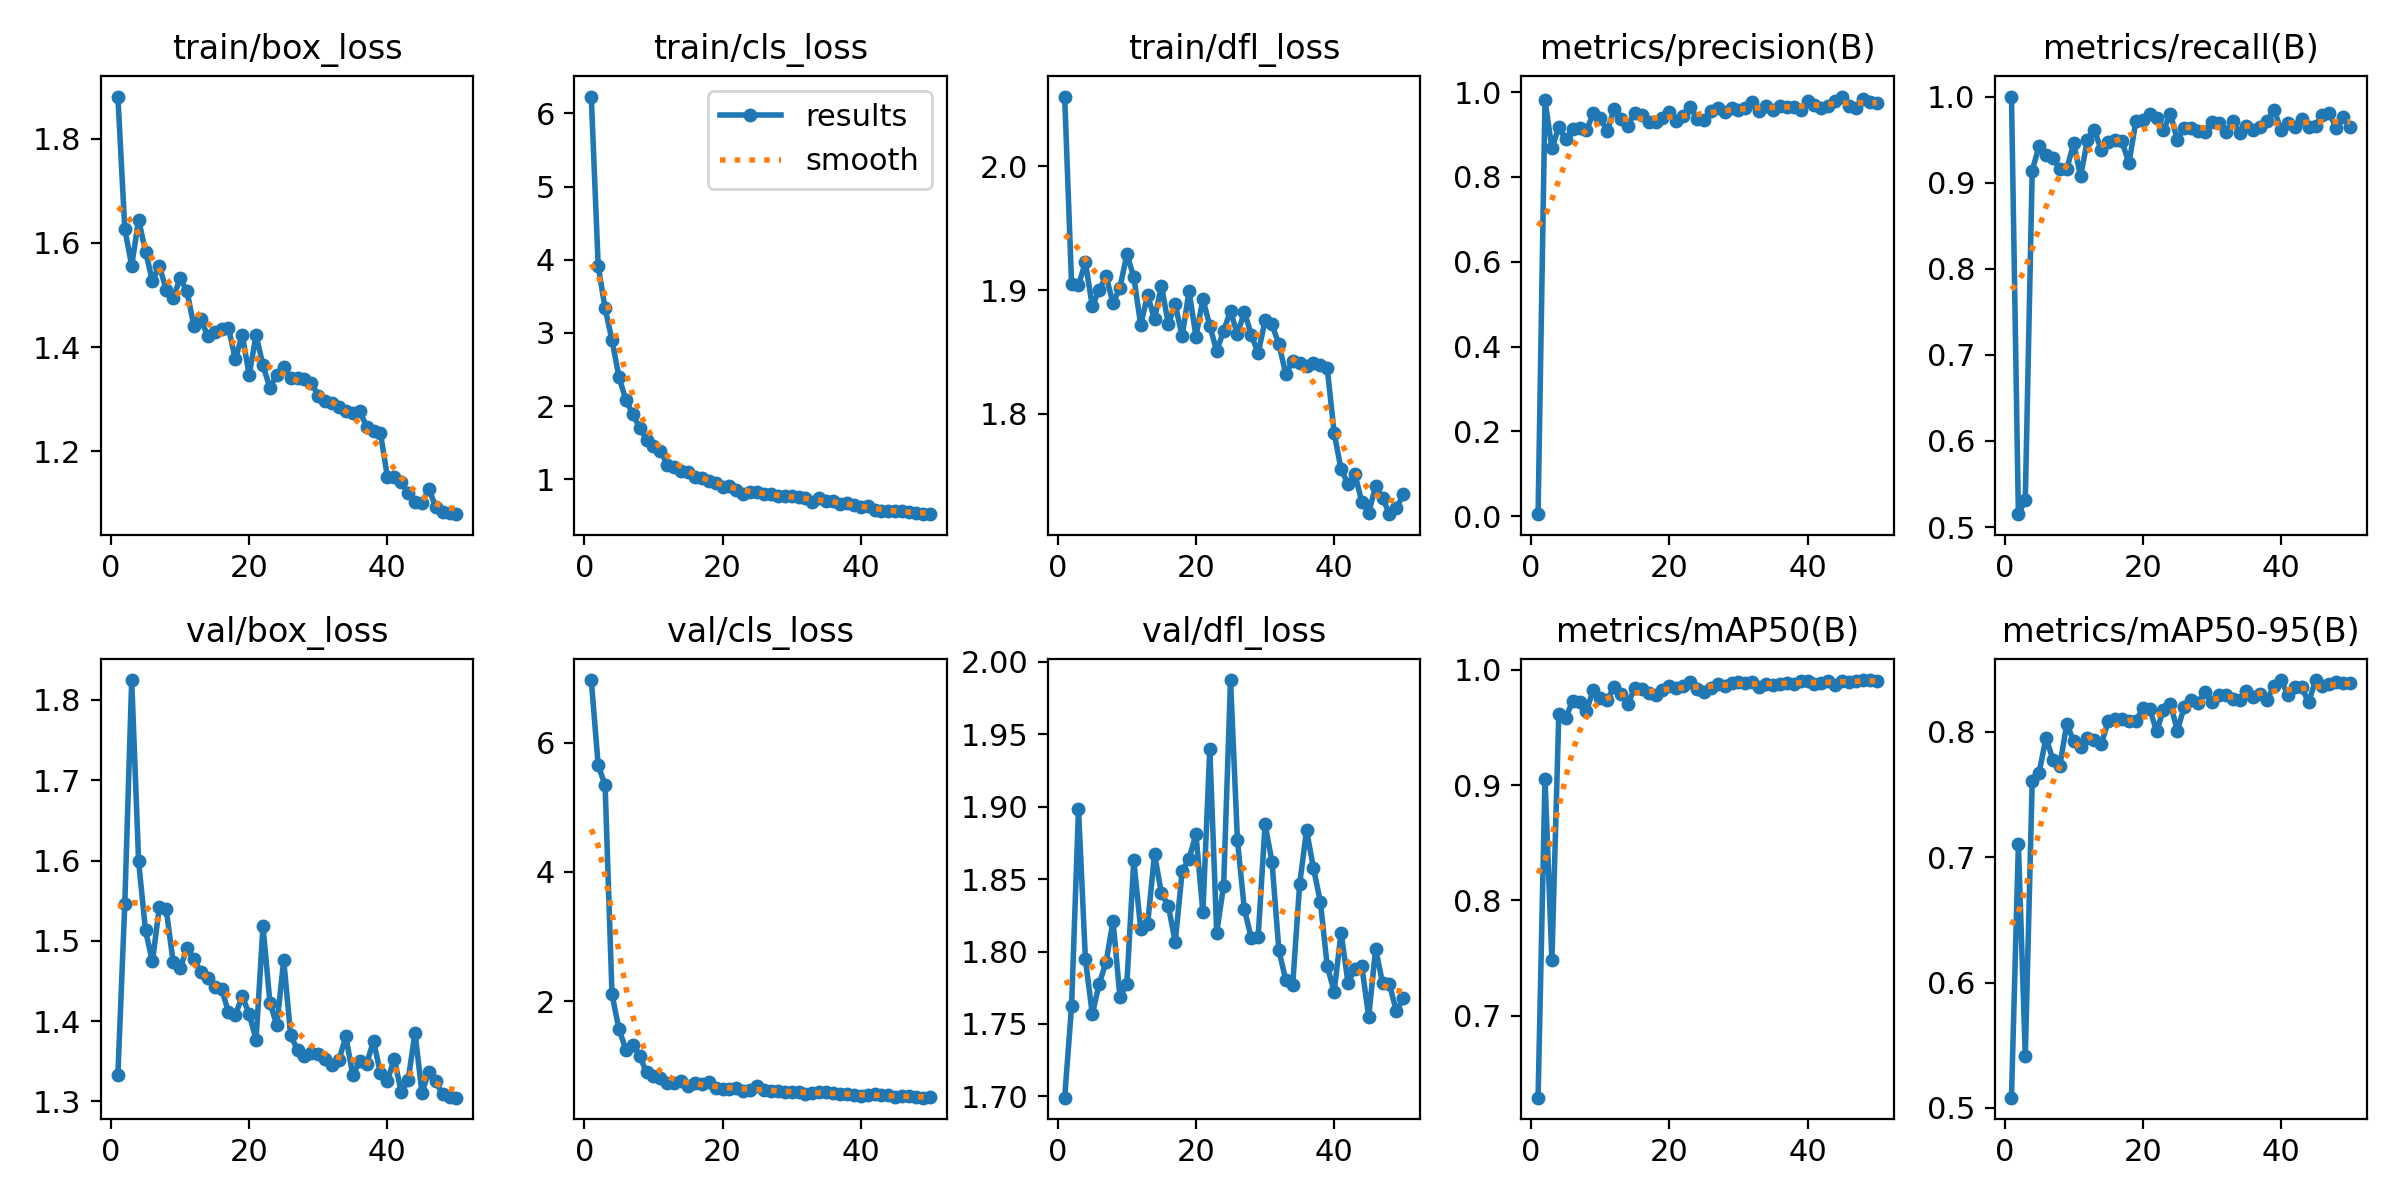

The data file committed next to this chart (first rows):
epoch, time, train/box_loss, train/cls_loss, train/dfl_loss, metrics/precision(B), metrics/recall(B), metrics/mAP50(B), metrics/mAP50-95(B), val/box_loss, val/cls_loss, val/dfl_loss, lr/pg0, lr/pg1, lr/pg2
1, 34.68, 1.881, 6.23, 2.056, 0.00497, 1, 0.6288, 0.5081, 1.333, 6.97, 1.699, 0.0002317, 0.0002317, 0.0002317
2, 54.77, 1.627, 3.918, 1.905, 0.9807, 0.5149, 0.9054, 0.7105, 1.546, 5.652, 1.763, 0.0004604, 0.0004604, 0.0004604
3, 73.43, 1.556, 3.334, 1.904, 0.8678, 0.5315, 0.7483, 0.5414, 1.825, 5.343, 1.899, 0.0006797, 0.0006797, 0.0006797
4, 92.62, 1.645, 2.902, 1.922, 0.9173, 0.914, 0.9616, 0.7608, 1.599, 2.102, 1.795, 0.0006716, 0.0006716, 0.0006716
5, 111.3, 1.583, 2.401, 1.887, 0.8886, 0.9427, 0.9587, 0.7674, 1.513, 1.569, 1.757, 0.0006575, 0.0006575, 0.0006575
6, 130.7, 1.527, 2.086, 1.9, 0.9142, 0.9325, 0.9728, 0.7955, 1.474, 1.248, 1.778, 0.0006433, 0.0006433, 0.0006433
7, 149.9, 1.555, 1.892, 1.911, 0.9165, 0.9292, 0.9718, 0.7776, 1.542, 1.312, 1.793, 0.0006292, 0.0006292, 0.0006292
8, 168.6, 1.51, 1.702, 1.889, 0.9097, 0.9157, 0.9644, 0.7731, 1.539, 1.149, 1.821, 0.000615, 0.000615, 0.000615
9, 187.9, 1.493, 1.542, 1.902, 0.9509, 0.9155, 0.983, 0.8063, 1.473, 0.8979, 1.769, 0.0006009, 0.0006009, 0.0006009
10, 206.9, 1.532, 1.454, 1.929, 0.9389, 0.946, 0.9758, 0.7927, 1.466, 0.8455, 1.778, 0.0005868, 0.0005868, 0.0005868
11, 226.1, 1.507, 1.39, 1.911, 0.908, 0.9073, 0.974, 0.7877, 1.49, 0.8083, 1.863, 0.0005726, 0.0005726, 0.0005726
12, 245.1, 1.44, 1.196, 1.872, 0.9591, 0.9498, 0.9849, 0.7951, 1.478, 0.7268, 1.816, 0.0005585, 0.0005585, 0.0005585
13, 263.8, 1.453, 1.17, 1.896, 0.9375, 0.9608, 0.9794, 0.7938, 1.461, 0.7356, 1.819, 0.0005444, 0.0005444, 0.0005444
14, 282.9, 1.421, 1.112, 1.876, 0.9208, 0.9376, 0.9705, 0.7902, 1.453, 0.7557, 1.867, 0.0005302, 0.0005302, 0.0005302
15, 301.4, 1.428, 1.103, 1.904, 0.9518, 0.9477, 0.9846, 0.8088, 1.443, 0.6851, 1.84, 0.0005161, 0.0005161, 0.0005161
16, 320.4, 1.434, 1.029, 1.873, 0.9456, 0.9494, 0.983, 0.8106, 1.44, 0.7268, 1.832, 0.0005019, 0.0005019, 0.0005019
17, 339, 1.437, 1.023, 1.888, 0.9289, 0.9478, 0.9797, 0.8103, 1.411, 0.7143, 1.807, 0.0004878, 0.0004878, 0.0004878
18, 357.9, 1.376, 0.9723, 1.863, 0.9299, 0.9224, 0.978, 0.8086, 1.408, 0.7474, 1.855, 0.0004737, 0.0004737, 0.0004737
19, 377.1, 1.423, 0.9471, 1.899, 0.9381, 0.9711, 0.9822, 0.8084, 1.431, 0.6551, 1.864, 0.0004595, 0.0004595, 0.0004595
20, 396, 1.347, 0.8956, 1.863, 0.9537, 0.9733, 0.9861, 0.819, 1.409, 0.6329, 1.881, 0.0004454, 0.0004454, 0.0004454
21, 415.1, 1.423, 0.9059, 1.893, 0.9311, 0.9801, 0.9845, 0.8184, 1.377, 0.6392, 1.827, 0.0004313, 0.0004313, 0.0004313
22, 433.4, 1.365, 0.855, 1.871, 0.9427, 0.9747, 0.9864, 0.8006, 1.518, 0.648, 1.94, 0.0004171, 0.0004171, 0.0004171
23, 452.2, 1.322, 0.8005, 1.851, 0.9645, 0.961, 0.9898, 0.8178, 1.423, 0.6089, 1.813, 0.000403, 0.000403, 0.000403
24, 471, 1.347, 0.8282, 1.867, 0.9371, 0.98, 0.9834, 0.8224, 1.395, 0.6241, 1.845, 0.0003888, 0.0003888, 0.0003888
25, 489.3, 1.362, 0.8228, 1.883, 0.9338, 0.9494, 0.9809, 0.8011, 1.476, 0.688, 1.987, 0.0003747, 0.0003747, 0.0003747
26, 508.5, 1.341, 0.7973, 1.864, 0.9565, 0.9639, 0.9844, 0.8198, 1.383, 0.6244, 1.877, 0.0003606, 0.0003606, 0.0003606
27, 527, 1.341, 0.8021, 1.882, 0.9629, 0.9637, 0.9882, 0.8252, 1.364, 0.6101, 1.829, 0.0003464, 0.0003464, 0.0003464
28, 546.1, 1.338, 0.7687, 1.864, 0.9531, 0.9602, 0.986, 0.8234, 1.356, 0.614, 1.81, 0.0003323, 0.0003323, 0.0003323
29, 564.8, 1.331, 0.7683, 1.849, 0.9627, 0.9585, 0.9883, 0.832, 1.36, 0.5909, 1.81, 0.0003182, 0.0003182, 0.0003182
30, 583.5, 1.307, 0.7698, 1.875, 0.9568, 0.9701, 0.9894, 0.8236, 1.36, 0.5871, 1.888, 0.000304, 0.000304, 0.000304
31, 602.5, 1.296, 0.7519, 1.872, 0.9617, 0.9697, 0.989, 0.8292, 1.353, 0.5854, 1.862, 0.0002899, 0.0002899, 0.0002899
32, 620.8, 1.292, 0.7401, 1.856, 0.976, 0.9583, 0.9893, 0.8295, 1.345, 0.5546, 1.801, 0.0002757, 0.0002757, 0.0002757
33, 639.6, 1.285, 0.6929, 1.832, 0.9552, 0.9711, 0.9854, 0.8265, 1.352, 0.5829, 1.78, 0.0002616, 0.0002616, 0.0002616
34, 658.1, 1.277, 0.742, 1.842, 0.9664, 0.9578, 0.988, 0.8258, 1.381, 0.5987, 1.777, 0.0002475, 0.0002475, 0.0002475
35, 676.9, 1.274, 0.6997, 1.841, 0.9582, 0.9658, 0.9869, 0.8323, 1.332, 0.5882, 1.846, 0.0002333, 0.0002333, 0.0002333
36, 695.8, 1.277, 0.707, 1.838, 0.9677, 0.9612, 0.9882, 0.8281, 1.35, 0.5766, 1.884, 0.0002192, 0.0002192, 0.0002192
37, 714, 1.247, 0.667, 1.841, 0.9648, 0.9646, 0.989, 0.8302, 1.347, 0.5571, 1.858, 0.0002051, 0.0002051, 0.0002051
38, 733, 1.239, 0.6771, 1.839, 0.9648, 0.9713, 0.9874, 0.8256, 1.375, 0.5658, 1.834, 0.0001909, 0.0001909, 0.0001909
39, 751.3, 1.235, 0.6535, 1.837, 0.9586, 0.9848, 0.9908, 0.8368, 1.335, 0.5413, 1.79, 0.0001768, 0.0001768, 0.0001768
40, 770.2, 1.151, 0.6208, 1.785, 0.979, 0.9612, 0.99, 0.8414, 1.326, 0.5358, 1.772, 0.0001626, 0.0001626, 0.0001626
41, 791.1, 1.151, 0.6349, 1.755, 0.9696, 0.9687, 0.988, 0.8298, 1.353, 0.5439, 1.813, 0.0001485, 0.0001485, 0.0001485
42, 809.5, 1.14, 0.5864, 1.744, 0.9619, 0.9646, 0.9884, 0.8359, 1.312, 0.5553, 1.779, 0.0001344, 0.0001344, 0.0001344
43, 828.2, 1.12, 0.5637, 1.751, 0.9665, 0.9741, 0.9905, 0.8354, 1.326, 0.5422, 1.788, 0.0001202, 0.0001202, 0.0001202
44, 846.5, 1.102, 0.5646, 1.729, 0.9795, 0.9652, 0.9866, 0.8235, 1.386, 0.5375, 1.79, 0.0001061, 0.0001061, 0.0001061
45, 865, 1.101, 0.5613, 1.72, 0.9896, 0.9658, 0.9907, 0.841, 1.311, 0.5098, 1.755, 9.19632e-05, 9.19632e-05, 9.19632e-05
46, 883.2, 1.128, 0.5633, 1.742, 0.9665, 0.9781, 0.9899, 0.8365, 1.337, 0.532, 1.802, 7.7826e-05, 7.7826e-05, 7.7826e-05
47, 901.7, 1.093, 0.5505, 1.732, 0.9638, 0.9815, 0.9902, 0.8381, 1.325, 0.5344, 1.778, 6.36888e-05, 6.36888e-05, 6.36888e-05
48, 920.1, 1.084, 0.5416, 1.719, 0.9843, 0.9629, 0.9909, 0.8401, 1.309, 0.51, 1.778, 4.95516e-05, 4.95516e-05, 4.95516e-05
49, 939.4, 1.081, 0.5241, 1.724, 0.9764, 0.9762, 0.9912, 0.8389, 1.306, 0.5036, 1.759, 3.54144e-05, 3.54144e-05, 3.54144e-05
50, 958.6, 1.079, 0.5228, 1.735, 0.9735, 0.9646, 0.9904, 0.8392, 1.305, 0.5065, 1.768, 2.12772e-05, 2.12772e-05, 2.12772e-05
